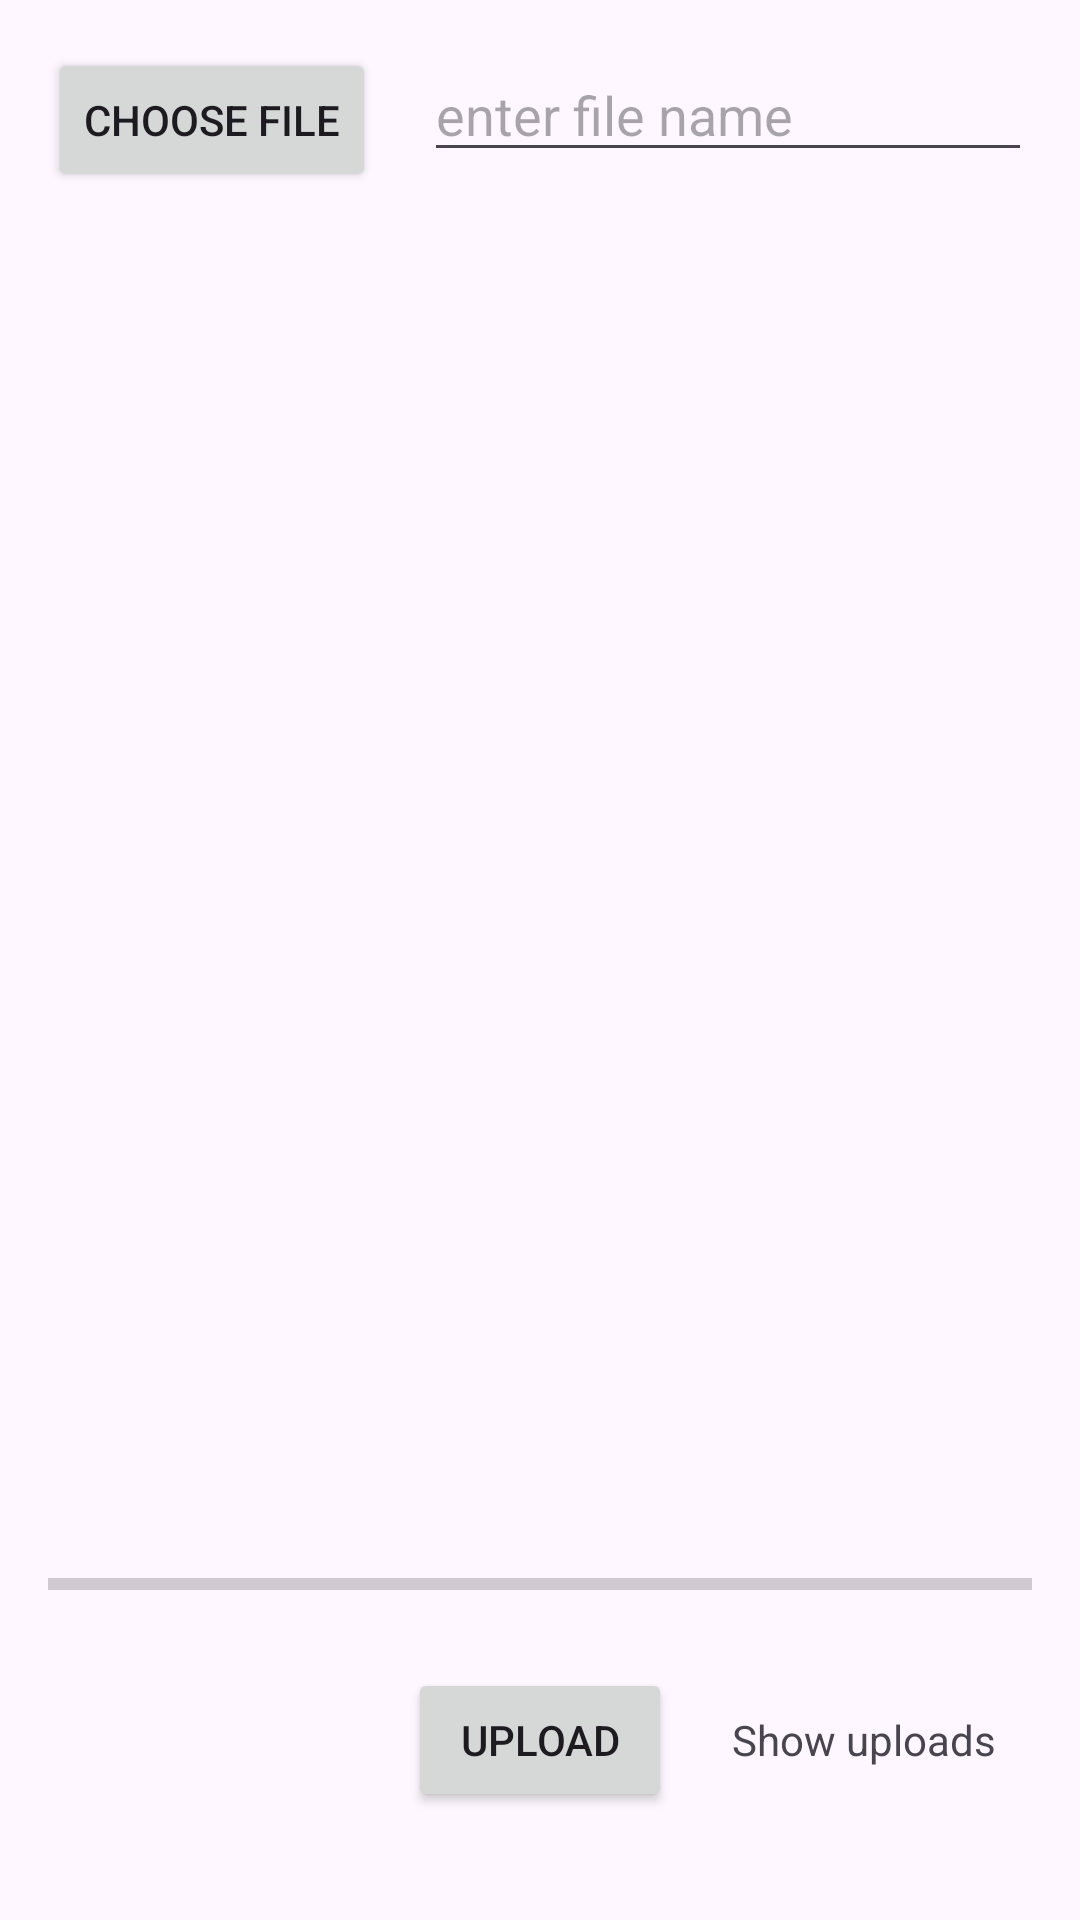

Here is an Android app screen rendered from its layout file. Give the layout XML and the strings, colors and styles it references.
<!-- AndroidManifest.xml: application theme Theme.Cailonmamay -->
<!-- res/layout/activity_main.xml -->
<?xml version="1.0" encoding="utf-8"?>
<RelativeLayout xmlns:android="http://schemas.android.com/apk/res/android"
    xmlns:app="http://schemas.android.com/apk/res-auto"
    xmlns:tools="http://schemas.android.com/tools"
    android:layout_width="match_parent"
    android:layout_height="match_parent"
    android:padding="16dp"
    tools:context=".MainActivity">

    <Button
        android:layout_width="wrap_content"
        android:layout_height="wrap_content"
        android:text="choose file"
        android:id="@+id/button_choose_image"/>
    <EditText
        android:layout_width="match_parent"
        android:layout_height="wrap_content"
        android:hint="enter file name"
        android:id="@+id/edit_text_file_name"
        android:layout_toEndOf="@id/button_choose_image"
        android:layout_marginStart="16dp"/>

    <ImageView
        android:layout_width="match_parent"
        android:layout_height="match_parent"
        android:id="@+id/image_view"
        android:layout_below="@+id/edit_text_file_name"
        android:layout_above="@+id/progress_bar"
        android:layout_marginTop="16dp"/>
    <ProgressBar
        android:layout_width="match_parent"
        android:layout_height="wrap_content"
        style="@style/Widget.AppCompat.ProgressBar.Horizontal"
        android:id="@+id/progress_bar"
        android:layout_above="@id/Button_upload"
        android:layout_alignParentStart="true"
        android:layout_marginBottom="20dp"/>
    <Button
        android:id="@+id/Button_upload"
        android:layout_width="wrap_content"
        android:layout_height="wrap_content"
        android:text="Upload"
        android:layout_alignParentBottom="true"
        android:layout_centerHorizontal="true"
        android:layout_marginBottom="20dp"/>
    <TextView
        android:layout_width="wrap_content"
        android:layout_height="wrap_content"
        android:text="Show uploads"
        android:id="@+id/Text_view_show_uploads"
        android:layout_alignBaseline="@id/Button_upload"
        android:layout_alignBottom="@id/Button_upload"
        android:layout_toEndOf="@id/Button_upload"
        android:layout_marginStart="20dp"/>


</RelativeLayout>
<!-- resources referenced by this layout -->
<resources>
  <style name="Theme.Cailonmamay" parent="Base.Theme.Cailonmamay" />
  <style name="Base.Theme.Cailonmamay" parent="Theme.Material3.DayNight.NoActionBar">
          
          
      </style>
</resources>
